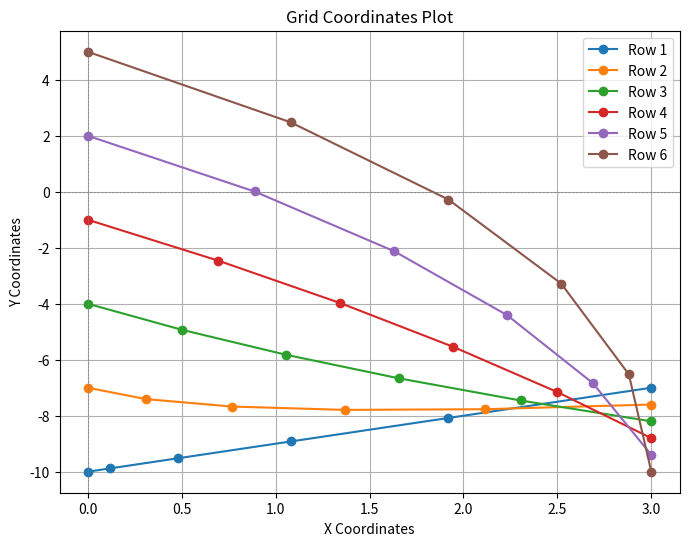

The matplotlib source for this figure:
import matplotlib.pyplot as plt
import numpy as np

# Grid X coordinates
grid_x = np.array([
    [0, 0.12, 0.48, 1.08, 1.92, 3],
    [0, 0.312, 0.768, 1.368, 2.112, 3],
    [0, 0.504, 1.056, 1.656, 2.304, 3],
    [0, 0.696, 1.344, 1.944, 2.496, 3],
    [0, 0.888, 1.632, 2.232, 2.688, 3],
    [0, 1.08, 1.92, 2.52, 2.88, 3]
])

# Grid Y coordinates
grid_y = np.array([
    [-10, -9.88, -9.52, -8.92, -8.08, -7],
    [-7, -7.408, -7.672, -7.792, -7.768, -7.6],
    [-4, -4.936, -5.824, -6.664, -7.456, -8.2],
    [-1, -2.464, -3.976, -5.536, -7.144, -8.8],
    [2, 0.008, -2.128, -4.408, -6.832, -9.4],
    [5, 2.48, -0.28, -3.28, -6.52, -10]
])

# Plotting the grid
plt.figure(figsize=(8, 6))
for i in range(grid_x.shape[0]):
    plt.plot(grid_x[i], grid_y[i], 'o-', label=f'Row {i+1}')

# Enhance plot appearance
plt.title("Grid Coordinates Plot")
plt.xlabel("X Coordinates")
plt.ylabel("Y Coordinates")
plt.axhline(0, color='gray', linestyle='--', linewidth=0.5)
plt.axvline(0, color='gray', linestyle='--', linewidth=0.5)
plt.legend()
plt.grid(True)
plt.show()
